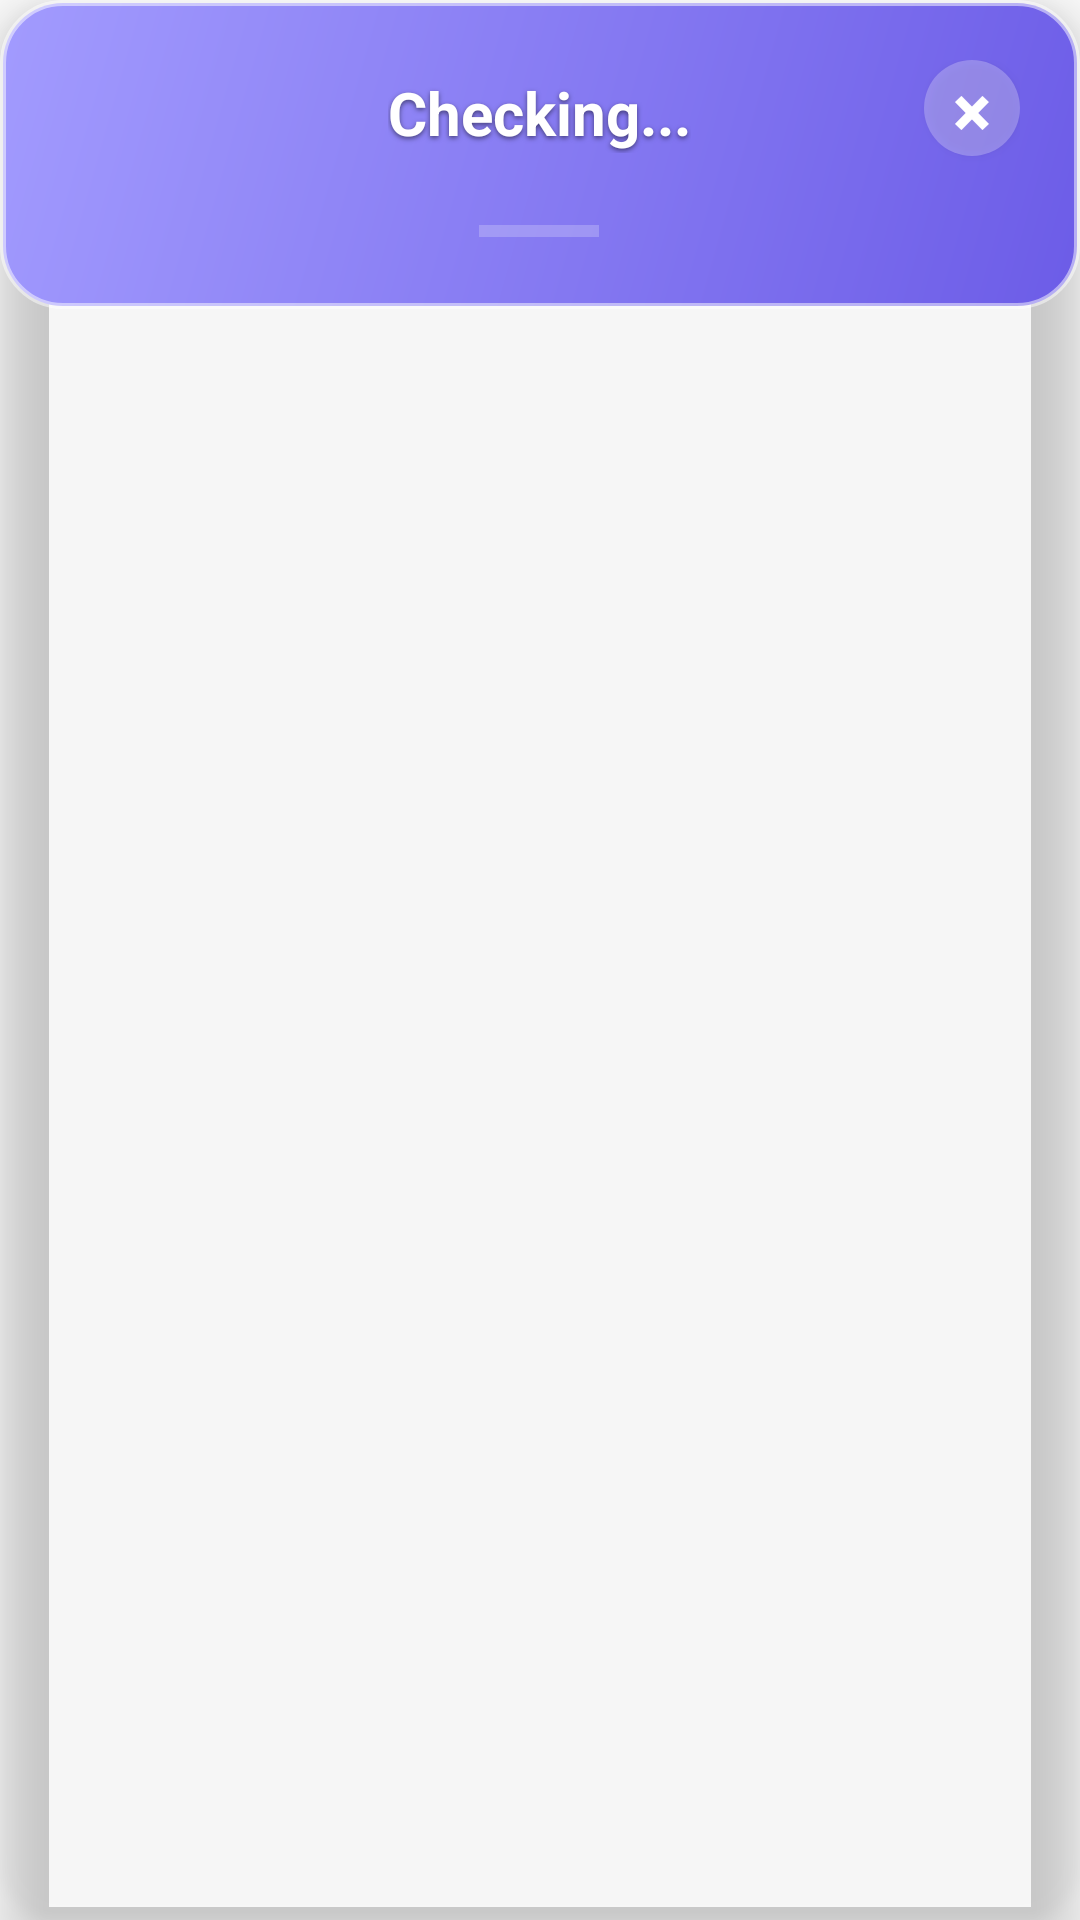

Layout XML and referenced resources for this Android screen:
<!-- AndroidManifest.xml: application theme Theme.CallDetector -->
<!-- res/layout/popup_call_info.xml -->
<?xml version="1.0" encoding="utf-8"?>
<androidx.cardview.widget.CardView xmlns:android="http://schemas.android.com/apk/res/android"
    xmlns:app="http://schemas.android.com/apk/res-auto"
    android:id="@+id/cardView"
    android:layout_width="wrap_content"
    android:layout_height="wrap_content"
    android:layout_margin="12dp"
    app:cardCornerRadius="20dp"
    app:cardElevation="12dp"
    app:cardBackgroundColor="@android:color/transparent">

    <RelativeLayout
        android:id="@+id/popupContainer"
        android:layout_width="wrap_content"
        android:layout_height="wrap_content"
        android:minWidth="220dp"
        android:maxWidth="280dp"
        android:background="@drawable/popup_background"
        android:padding="20dp">

        
        <Button
            android:id="@+id/btnClose"
            android:layout_width="32dp"
            android:layout_height="32dp"
            android:layout_alignParentEnd="true"
            android:layout_alignParentTop="true"
            android:background="@drawable/close_button_background"
            android:text="×"
            android:textColor="@color/popup_text_primary"
            android:textSize="24sp"
            android:textStyle="bold"
            android:padding="0dp"
            android:minWidth="0dp"
            android:minHeight="0dp" />

        
        <LinearLayout
            android:layout_width="wrap_content"
            android:layout_height="wrap_content"
            android:orientation="vertical"
            android:gravity="center"
            android:layout_centerInParent="true"
            android:layout_marginTop="8dp">

            
            <TextView
                android:id="@+id/tvCallerName"
                android:layout_width="wrap_content"
                android:layout_height="wrap_content"
                android:text="Checking..."
                android:textSize="20sp"
                android:textStyle="bold"
                android:textColor="@color/popup_text_primary"
                android:gravity="center"
                android:layout_gravity="center"
                android:layout_marginBottom="12dp"
                android:shadowColor="#80000000"
                android:shadowDx="0"
                android:shadowDy="2"
                android:shadowRadius="4" />

            
            <LinearLayout
                android:id="@+id/spamBadgeContainer"
                android:layout_width="wrap_content"
                android:layout_height="wrap_content"
                android:orientation="horizontal"
                android:gravity="center"
                android:paddingStart="12dp"
                android:paddingEnd="12dp"
                android:paddingTop="6dp"
                android:paddingBottom="6dp"
                android:background="@drawable/spam_badge_background"
                android:visibility="gone">

                <TextView
                    android:layout_width="wrap_content"
                    android:layout_height="wrap_content"
                    android:text="Spam report: "
                    android:textSize="13sp"
                    android:textColor="@color/popup_text_primary"
                    android:textStyle="bold" />

                <TextView
                    android:id="@+id/tvSpamReport"
                    android:layout_width="wrap_content"
                    android:layout_height="wrap_content"
                    android:text="5"
                    android:textSize="13sp"
                    android:textColor="@color/popup_text_primary"
                    android:textStyle="bold" />
            </LinearLayout>

            
            <View
                android:layout_width="40dp"
                android:layout_height="4dp"
                android:layout_marginTop="12dp"
                android:background="#60FFFFFF"
                android:layout_gravity="center"
                android:alpha="0.6" />

        </LinearLayout>

    </RelativeLayout>

</androidx.cardview.widget.CardView>
<!-- resources referenced by this layout -->
<resources>
  <color name="popup_text_primary">#FFFFFF</color>
  <!-- drawable close_button_background (drawable) -->
  <?xml version="1.0" encoding="utf-8"?>
  <shape xmlns:android="http://schemas.android.com/apk/res/android"
      android:shape="oval">
      <solid android:color="#40FFFFFF" />
      <size
          android:width="32dp"
          android:height="32dp" />
  </shape>
  <!-- drawable popup_background (drawable) -->
  <?xml version="1.0" encoding="utf-8"?>
  <shape xmlns:android="http://schemas.android.com/apk/res/android"
      android:shape="rectangle">
      <gradient
          android:angle="135"
          android:startColor="@color/popup_gradient_start"
          android:endColor="@color/popup_gradient_end"
          android:type="linear" />
      <corners android:radius="20dp" />
      <stroke
          android:width="2dp"
          android:color="#80FFFFFF" />
  </shape>
  <!-- drawable spam_badge_background (drawable) -->
  <?xml version="1.0" encoding="utf-8"?>
  <shape xmlns:android="http://schemas.android.com/apk/res/android"
      android:shape="rectangle">
      <solid android:color="@color/popup_spam_badge" />
      <corners android:radius="12dp" />
  </shape>
  <style name="Theme.CallDetector" parent="Theme.MaterialComponents.DayNight.DarkActionBar">
          <item name="colorPrimary">@color/purple_500</item>
          <item name="colorPrimaryVariant">@color/purple_700</item>
          <item name="colorOnPrimary">@color/white</item>
          <item name="colorSecondary">@color/teal_200</item>
          <item name="colorSecondaryVariant">@color/teal_700</item>
          <item name="colorOnSecondary">@color/black</item>
          <item name="android:statusBarColor">?attr/colorPrimaryVariant</item>
      </style>
  <color name="popup_gradient_start">#FF6C5CE7</color>
  <color name="popup_gradient_end">#FFA29BFE</color>
  <color name="popup_spam_badge">#FFE74C3C</color>
  <color name="purple_500">#FF6200EE</color>
  <color name="purple_700">#FF3700B3</color>
  <color name="white">#FFFFFFFF</color>
  <color name="teal_200">#FF03DAC5</color>
  <color name="teal_700">#FF018786</color>
  <color name="black">#FF000000</color>
</resources>
